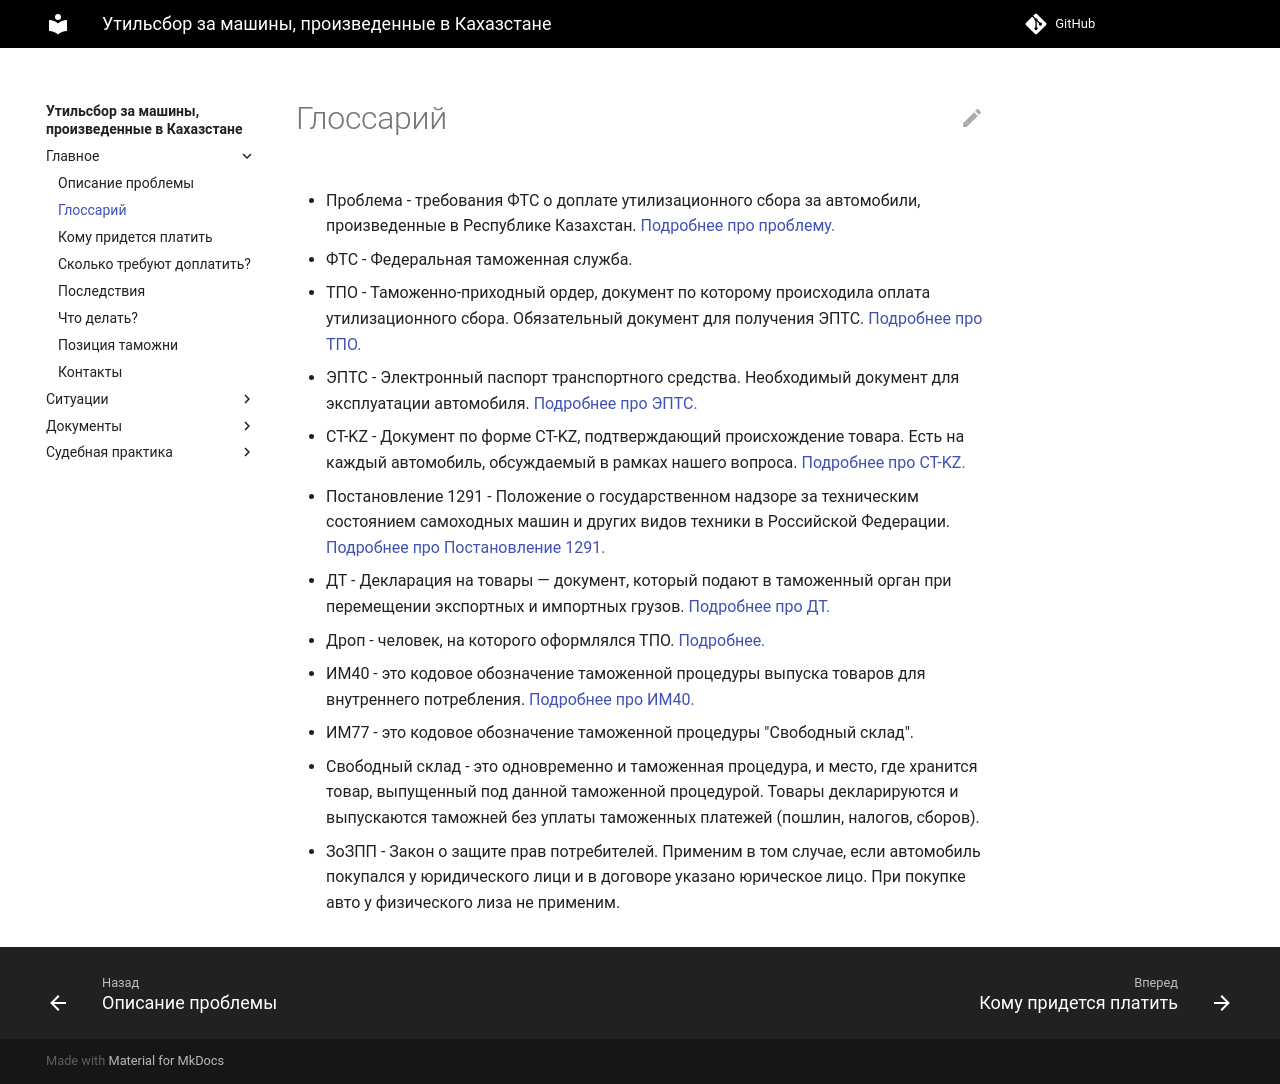

repository: zachestniyutil/avto_iz_KZ · page: glossary/index.html · generator: mkdocs

# Глоссарий

* Проблема - требования ФТС о доплате утилизационного сбора за автомобили, произведенные в Республике Казахстан. [Подробнее про проблему.](/avto_iz_KZ/index)

* ФТС - Федеральная таможенная служба.

* TПO - Таможенно-приходный ордер, документ по которому происходила оплата утилизационного сбора. Обязательный документ для получения ЭПТС. [Подробнее про ТПО.](/avto_iz_KZ/faq)

* ЭПТС - Электронный паспорт транспортного средства. Необходимый документ для эксплуатации автомобиля. [Подробнее про ЭПТС.](/avto_iz_KZ/epts)

* CT-KZ - Документ по форме CT-KZ, подтверждающий происхождение товара. Есть на каждый автомобиль, обсуждаемый в рамках нашего вопроса. [Подробнее про CT-KZ.](/avto_iz_KZ/ctkz)

* Постановление 1291 -  Положение о государственном надзоре за техническим состоянием самоходных машин и других видов техники в Российской Федерации. [Подробнее про Постановление 1291.](/avto_iz_KZ/1291)

* ДТ - Декларация на товары — документ, который подают в таможенный орган при перемещении экспортных и импортных грузов. [Подробнее про ДТ.](/avto_iz_KZ/dt)

* Дроп - человек, на которого оформлялся ТПО. [Подробнее.](/avto_iz_KZ/drop)

* ИМ40 - это кодовое обозначение таможенной процедуры выпуска товаров для внутреннего потребления. [Подробнее про ИМ40.](/avto_iz_KZ/im40)

* ИМ77 - это кодовое обозначение таможенной процедуры "Свободный склад".

* Свободный склад - это одновременно и таможенная процедура, и место, где хранится товар, выпущенный под данной таможенной процедурой. Товары декларируются и выпускаются таможней без уплаты таможенных платежей (пошлин, налогов, сборов).
